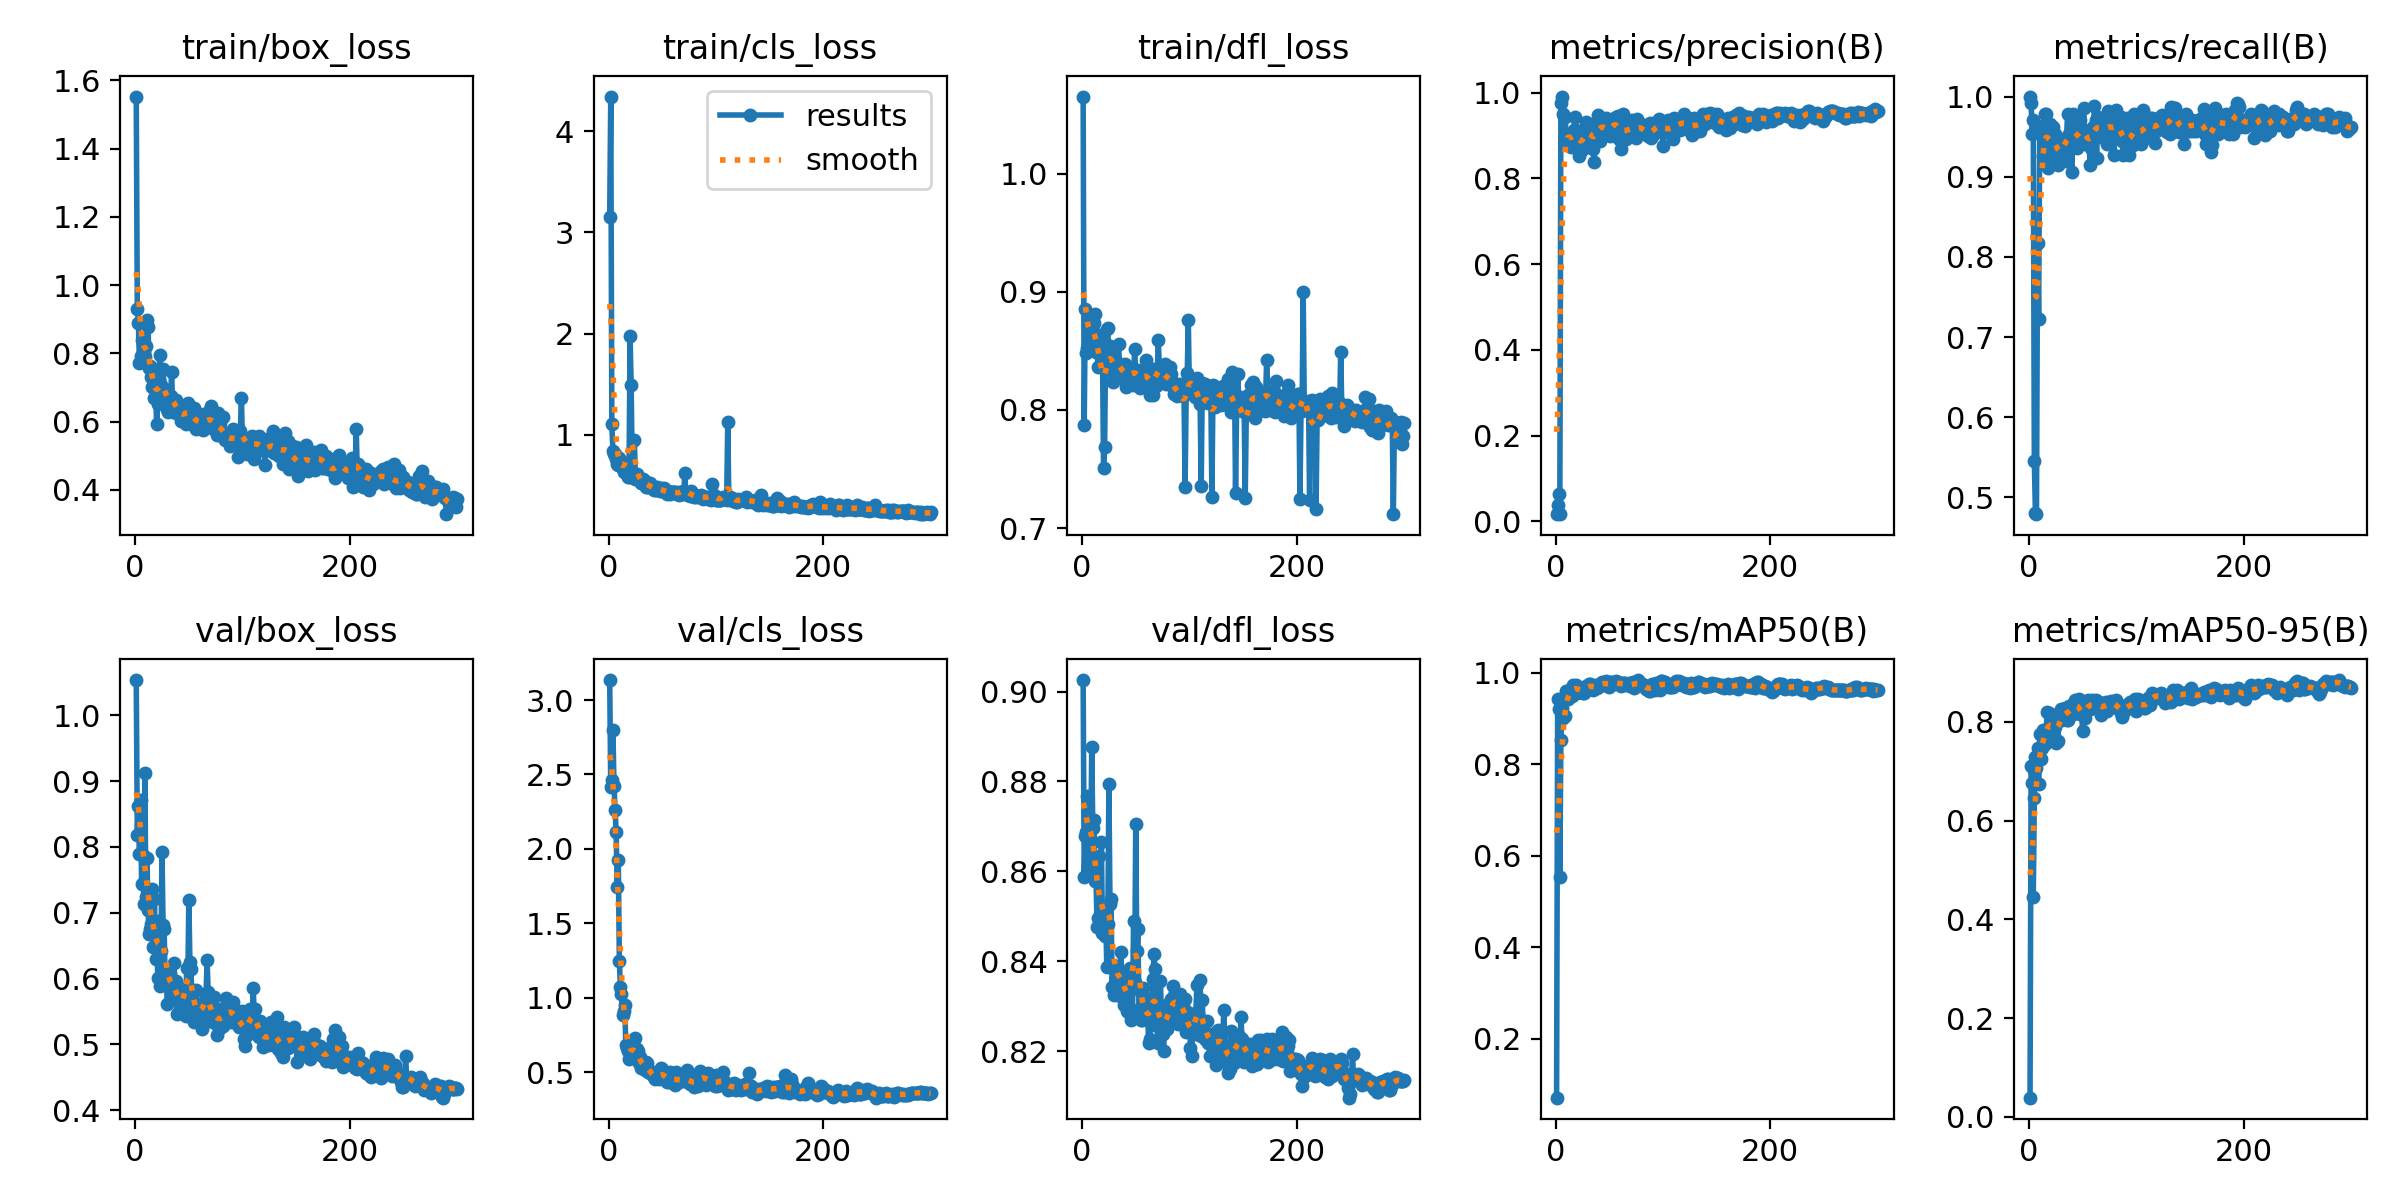

The table this chart was drawn from, first rows:
epoch, time, train/box_loss, train/cls_loss, train/dfl_loss, metrics/precision(B), metrics/recall(B), metrics/mAP50(B), metrics/mAP50-95(B), val/box_loss, val/cls_loss, val/dfl_loss, lr/pg0, lr/pg1, lr/pg2
1, 64.33, 1.552, 3.15, 1.065, 0.01703, 1, 0.07142, 0.03879, 1.053, 3.134, 0.9026, 0.00018, 0.00018, 0.00018
2, 127.1, 0.9292, 4.342, 0.7877, 0.03778, 0.9915, 0.9427, 0.7094, 0.8183, 2.413, 0.8587, 0.0003787, 0.0003787, 0.0003787
3, 187.8, 0.8879, 1.102, 0.8852, 0.06334, 0.9532, 0.9203, 0.6765, 0.8626, 2.463, 0.8678, 0.0005762, 0.0005762, 0.0005762
4, 248.3, 0.7717, 0.8417, 0.8483, 0.01666, 0.9702, 0.5537, 0.4454, 0.7893, 2.8, 0.8688, 0.0007723, 0.0007723, 0.0007723
5, 308.6, 0.7911, 0.8115, 0.8521, 0.9771, 0.5454, 0.8531, 0.645, 0.8704, 2.426, 0.8768, 0.0009671, 0.0009671, 0.0009671
6, 369.7, 0.8395, 0.8054, 0.8605, 0.9912, 0.4808, 0.9225, 0.7289, 0.7439, 2.263, 0.8593, 0.001161, 0.001161, 0.001161
7, 430.2, 0.7758, 0.7577, 0.8772, 0.9494, 0.4791, 0.9014, 0.7071, 0.7878, 2.116, 0.8674, 0.001353, 0.001353, 0.001353
8, 490.5, 0.7868, 0.71, 0.8594, 0.9447, 0.817, 0.9396, 0.7469, 0.7139, 1.742, 0.8621, 0.001543, 0.001543, 0.001543
9, 551, 0.7883, 0.7042, 0.8696, 0.9443, 0.722, 0.9066, 0.6743, 0.9126, 1.926, 0.8876, 0.001733, 0.001733, 0.001733
10, 612.7, 0.822, 0.7699, 0.8737, 0.8904, 0.9532, 0.9595, 0.776, 0.7242, 1.248, 0.8696, 0.001921, 0.001921, 0.001921
11, 674.3, 0.8977, 0.7297, 0.8738, 0.886, 0.9617, 0.9608, 0.724, 0.7834, 1.071, 0.8714, 0.001934, 0.001934, 0.001934
12, 735.7, 0.8784, 0.6904, 0.881, 0.883, 0.9632, 0.9424, 0.7459, 0.7037, 1.028, 0.8579, 0.001927, 0.001927, 0.001927
13, 796.8, 0.7575, 0.6576, 0.8489, 0.9044, 0.9262, 0.9601, 0.7825, 0.6672, 0.8846, 0.8581, 0.001921, 0.001921, 0.001921
14, 856.6, 0.7631, 0.6331, 0.8594, 0.8745, 0.9617, 0.9646, 0.7747, 0.6745, 0.9112, 0.8476, 0.001914, 0.001914, 0.001914
15, 917.5, 0.7293, 0.72, 0.8359, 0.8776, 0.9787, 0.9489, 0.7546, 0.6824, 0.95, 0.8496, 0.001908, 0.001908, 0.001908
16, 978, 0.7012, 0.6173, 0.8473, 0.8868, 0.9787, 0.9723, 0.7835, 0.7367, 0.6861, 0.8634, 0.001901, 0.001901, 0.001901
17, 1039, 0.7487, 0.6167, 0.8638, 0.9138, 0.9532, 0.9714, 0.819, 0.6487, 0.6662, 0.8479, 0.001894, 0.001894, 0.001894
18, 1100, 0.6692, 0.5847, 0.8399, 0.9437, 0.9106, 0.971, 0.7767, 0.7205, 0.647, 0.8666, 0.001888, 0.001888, 0.001888
19, 1162, 0.6976, 0.5842, 0.8539, 0.913, 0.9277, 0.9737, 0.817, 0.6303, 0.5932, 0.8463, 0.001881, 0.001881, 0.001881
20, 1223, 0.5933, 1.971, 0.7511, 0.8983, 0.966, 0.9565, 0.7763, 0.6873, 0.6428, 0.8477, 0.001875, 0.001875, 0.001875
21, 1285, 0.6529, 1.493, 0.769, 0.9008, 0.927, 0.9659, 0.8128, 0.6014, 0.6146, 0.8457, 0.001868, 0.001868, 0.001868
22, 1346, 0.7192, 0.6351, 0.8559, 0.8517, 0.9617, 0.9637, 0.7953, 0.6285, 0.6464, 0.8519, 0.001861, 0.001861, 0.001861
23, 1407, 0.7945, 0.6223, 0.8687, 0.8814, 0.9489, 0.9585, 0.7994, 0.5892, 0.6794, 0.8387, 0.001855, 0.001855, 0.001855
24, 1468, 0.7086, 0.9474, 0.8694, 0.8776, 0.9532, 0.9593, 0.7894, 0.642, 0.6259, 0.8482, 0.001848, 0.001848, 0.001848
25, 1528, 0.6885, 0.5581, 0.8383, 0.8665, 0.9489, 0.9651, 0.7569, 0.7919, 0.728, 0.8794, 0.001842, 0.001842, 0.001842
26, 1588, 0.755, 0.6072, 0.8538, 0.8867, 0.9328, 0.9558, 0.7606, 0.6815, 0.6553, 0.8528, 0.001835, 0.001835, 0.001835
27, 1648, 0.6952, 0.5796, 0.8483, 0.9054, 0.9149, 0.9568, 0.7603, 0.6758, 0.6469, 0.8539, 0.001828, 0.001828, 0.001828
28, 1710, 0.6795, 0.5723, 0.8405, 0.9325, 0.9192, 0.9702, 0.8179, 0.5901, 0.5604, 0.8343, 0.001822, 0.001822, 0.001822
29, 1771, 0.6693, 0.5436, 0.8239, 0.9174, 0.9234, 0.9704, 0.808, 0.6065, 0.6028, 0.8386, 0.001815, 0.001815, 0.001815
30, 1839, 0.6377, 0.521, 0.8307, 0.898, 0.9404, 0.9711, 0.825, 0.5616, 0.5327, 0.8324, 0.001809, 0.001809, 0.001809
31, 1902, 0.628, 0.5198, 0.8373, 0.9201, 0.931, 0.9755, 0.8032, 0.6101, 0.5502, 0.8381, 0.001802, 0.001802, 0.001802
32, 1963, 0.675, 0.5611, 0.8417, 0.8953, 0.9459, 0.9749, 0.8189, 0.6079, 0.5558, 0.836, 0.001795, 0.001795, 0.001795
33, 2023, 0.6759, 0.5229, 0.8401, 0.9136, 0.9362, 0.9704, 0.8172, 0.6003, 0.5361, 0.8389, 0.001789, 0.001789, 0.001789
34, 2084, 0.7462, 0.5465, 0.856, 0.9262, 0.9192, 0.972, 0.8278, 0.5698, 0.5187, 0.8359, 0.001782, 0.001782, 0.001782
35, 2146, 0.627, 0.4854, 0.8337, 0.8694, 0.9489, 0.9617, 0.8037, 0.5724, 0.569, 0.8323, 0.001776, 0.001776, 0.001776
36, 2207, 0.6524, 0.4881, 0.831, 0.8383, 0.9787, 0.9668, 0.8038, 0.623, 0.5646, 0.8421, 0.001769, 0.001769, 0.001769
37, 2267, 0.6276, 0.5033, 0.8274, 0.9105, 0.9527, 0.9734, 0.8309, 0.5869, 0.5048, 0.8377, 0.001762, 0.001762, 0.001762
38, 2329, 0.6638, 0.4963, 0.8311, 0.9018, 0.9532, 0.9698, 0.8191, 0.5964, 0.5175, 0.8373, 0.001756, 0.001756, 0.001756
39, 2390, 0.6543, 0.5265, 0.835, 0.9106, 0.9447, 0.9677, 0.8326, 0.5468, 0.4962, 0.8302, 0.001749, 0.001749, 0.001749
40, 2453, 0.6223, 0.4768, 0.839, 0.9479, 0.9064, 0.9723, 0.826, 0.5723, 0.4865, 0.834, 0.001743, 0.001743, 0.001743
41, 2514, 0.627, 0.4626, 0.8193, 0.8882, 0.9787, 0.9713, 0.816, 0.5759, 0.4818, 0.835, 0.001736, 0.001736, 0.001736
42, 2575, 0.6208, 0.4557, 0.8303, 0.9403, 0.939, 0.977, 0.8376, 0.5544, 0.4676, 0.829, 0.001729, 0.001729, 0.001729
43, 2636, 0.6008, 0.4785, 0.8302, 0.9161, 0.9617, 0.9795, 0.8432, 0.5516, 0.4533, 0.8288, 0.001723, 0.001723, 0.001723
44, 2698, 0.6054, 0.4519, 0.8315, 0.9291, 0.9479, 0.9752, 0.8322, 0.5691, 0.475, 0.8332, 0.001716, 0.001716, 0.001716
45, 2758, 0.6409, 0.4801, 0.8351, 0.9217, 0.9362, 0.9759, 0.837, 0.5735, 0.4726, 0.8385, 0.00171, 0.00171, 0.00171
46, 2820, 0.6257, 0.4606, 0.8283, 0.9079, 0.965, 0.9782, 0.8379, 0.5449, 0.4698, 0.827, 0.001703, 0.001703, 0.001703
47, 2881, 0.5917, 0.4573, 0.8212, 0.9409, 0.9447, 0.9817, 0.8468, 0.5429, 0.4539, 0.8289, 0.001696, 0.001696, 0.001696
48, 2945, 0.6394, 0.4483, 0.8281, 0.9122, 0.9702, 0.9771, 0.8165, 0.6168, 0.4844, 0.8488, 0.00169, 0.00169, 0.00169
49, 3009, 0.6554, 0.4759, 0.8514, 0.903, 0.9504, 0.9705, 0.8187, 0.5871, 0.5284, 0.8353, 0.001683, 0.001683, 0.001683
50, 3071, 0.6342, 0.4442, 0.8294, 0.9037, 0.9582, 0.9692, 0.7813, 0.7195, 0.5211, 0.8705, 0.001677, 0.001677, 0.001677
51, 3132, 0.6165, 0.4466, 0.832, 0.899, 0.9853, 0.9799, 0.8173, 0.6257, 0.487, 0.8423, 0.00167, 0.00167, 0.00167
52, 3192, 0.6331, 0.4703, 0.8335, 0.9141, 0.9404, 0.9729, 0.8069, 0.6151, 0.496, 0.8472, 0.001663, 0.001663, 0.001663
53, 3253, 0.6141, 0.4394, 0.8209, 0.9382, 0.9447, 0.9801, 0.8279, 0.56, 0.4501, 0.8294, 0.001657, 0.001657, 0.001657
54, 3316, 0.5959, 0.4183, 0.8187, 0.9264, 0.9575, 0.9762, 0.8348, 0.5415, 0.4378, 0.8294, 0.00165, 0.00165, 0.00165
55, 3376, 0.64, 0.4465, 0.8238, 0.9238, 0.9532, 0.9767, 0.845, 0.5338, 0.442, 0.827, 0.001644, 0.001644, 0.001644
56, 3438, 0.5845, 0.422, 0.8229, 0.9443, 0.9404, 0.9818, 0.8412, 0.5361, 0.4361, 0.827, 0.001637, 0.001637, 0.001637
57, 3498, 0.5782, 0.4161, 0.8337, 0.9386, 0.9149, 0.9751, 0.8263, 0.5822, 0.5044, 0.8341, 0.00163, 0.00163, 0.00163
58, 3559, 0.6211, 0.4236, 0.8307, 0.9467, 0.9362, 0.9791, 0.8305, 0.5461, 0.4543, 0.829, 0.001624, 0.001624, 0.001624
59, 3618, 0.5871, 0.4339, 0.8309, 0.8929, 0.958, 0.9786, 0.8446, 0.5476, 0.4442, 0.8286, 0.001617, 0.001617, 0.001617
60, 3679, 0.6227, 0.4319, 0.8421, 0.9099, 0.9617, 0.9745, 0.8275, 0.5539, 0.441, 0.8319, 0.001611, 0.001611, 0.001611
... 240 more rows
